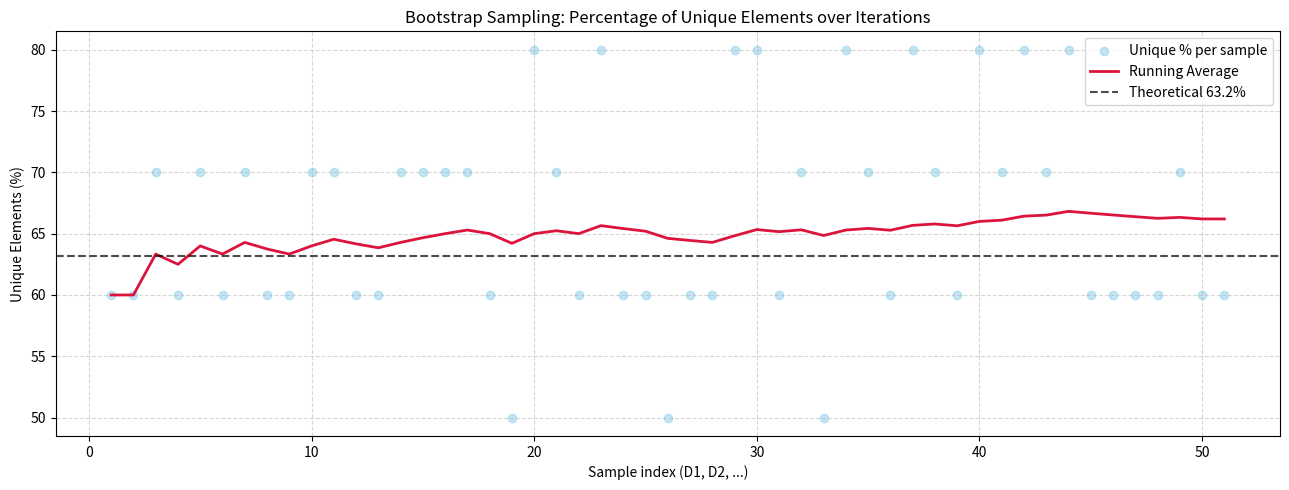

The script that saved this image:
import numpy as np
import pandas as pd
import matplotlib.pyplot as plt

def generate_samples_until_convergence(n_elements=10, val_range=(1, 10), window_size=50, threshold=0.001, max_samples=1000):
    samples = {}
    unique_percentages = []
    running_averages = []

    i = 1
    converged = False

    while not converged and i <= max_samples:
        # draw bootstrap sample with replacement
        sample = np.random.choice(range(val_range[0], val_range[1] + 1), size=n_elements, replace=True)
        sample_name = f"D{i}"
        samples[sample_name] = sample

        # unique element percentage
        unique_pct = (len(np.unique(sample)) / n_elements) * 100
        unique_percentages.append(unique_pct)

        # rolling average over window
        if i >= window_size:
            current_avg = np.mean(unique_percentages[-window_size:])
            running_averages.append(current_avg)

            if len(running_averages) > 2:
                diff = abs(running_averages[-1] - running_averages[-2])
                if diff < threshold:
                    converged = True
                    print(f"Convergence reached at sample {sample_name} (change: {diff:.5f}%)")
        else:
            running_averages.append(np.mean(unique_percentages))

        i += 1

    return samples, unique_percentages, running_averages

# simulate convergence to theoretical ~63.2%
samples, unique_pcts, running_avgs = generate_samples_until_convergence()

print(f"Total samples drawn: {len(samples)}")
print(f"Final running average of unique items: {running_avgs[-1]:.2f}%")

# plot individual sample percentages and running average
plt.figure(figsize=(13, 5))
indices = list(range(1, len(unique_pcts) + 1))

plt.scatter(indices, unique_pcts, color='skyblue', alpha=0.5, label='Unique % per sample')
plt.plot(indices, running_avgs, color='crimson', linewidth=2, label='Running Average')
plt.axhline(63.2, color='black', linestyle='--', alpha=0.7, label='Theoretical 63.2%')

plt.title('Bootstrap Sampling: Percentage of Unique Elements over Iterations')
plt.xlabel('Sample index (D1, D2, ...)')
plt.ylabel('Unique Elements (%)')
plt.legend()
plt.grid(True, linestyle='--', alpha=0.5)
plt.tight_layout()
plt.show()
